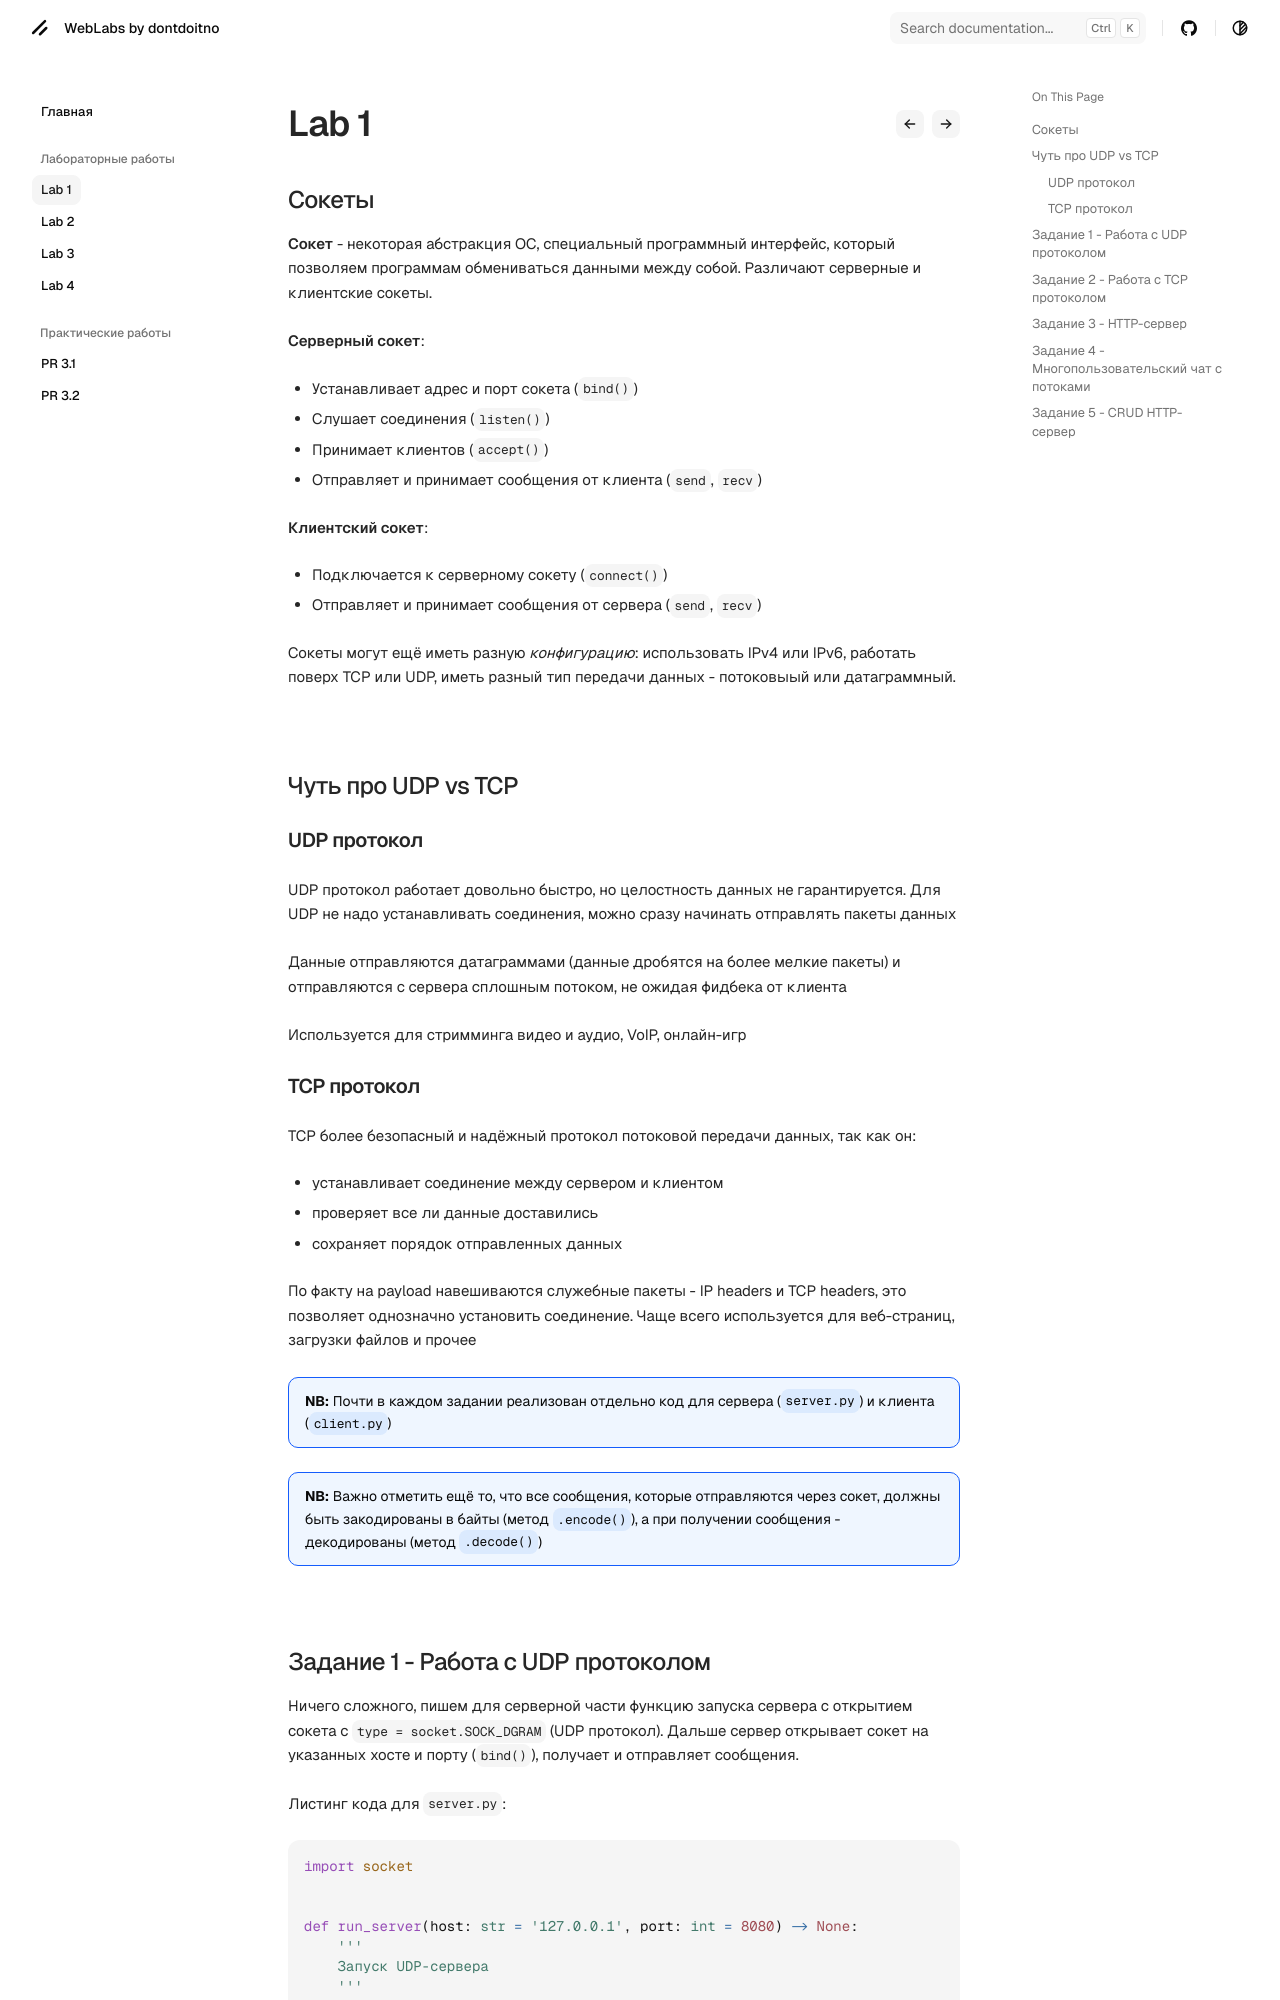

repository: dontdoitno/TonikX-ITMO_ICT_WebDevelopment_2025-2026 · page: lab1/index.html · generator: mkdocs

## Сокеты

**Сокет** - некоторая абстракция ОС, специальный программный интерфейс, который позволяем программам обмениваться данными между собой. Различают серверные и клиентские сокеты.

**Серверный сокет**:

- Устанавливает адрес и порт сокета (`bind()`)
- Слушает соединения (`listen()`)
- Принимает клиентов (`accept()`)
- Отправляет и принимает сообщения от клиента (`send`, `recv`)

**Клиентский сокет**:

- Подключается к серверному сокету (`connect()`)
- Отправляет и принимает сообщения от сервера (`send`, `recv`)

Сокеты могут ещё иметь разную *конфигурацию*: использовать IPv4 или IPv6, работать поверх TCP или UDP, иметь разный тип передачи данных - потоковыый или датаграммный.

## Чуть про UDP vs TCP

#### UDP протокол

UDP протокол работает довольно быстро, но целостность данных не гарантируется. Для UDP не надо устанавливать соединения, можно сразу начинать отправлять пакеты данных

Данные отправляются датаграммами (данные дробятся на более мелкие пакеты) и отправляются с сервера сплошным потоком, не ожидая фидбека от клиента

Используется для стримминга видео и аудио, VoIP, онлайн-игр

#### TCP протокол

TCP более безопасный и надёжный протокол потоковой передачи данных, так как он:

- устанавливает соединение между сервером и клиентом
- проверяет все ли данные доставились
- сохраняет порядок отправленных данных

По факту на payload навешиваются служебные пакеты - IP headers и TCP headers, это позволяет однозначно установить соединение. Чаще всего используется для веб-страниц, загрузки файлов и прочее

!!! info "NB:"
    Почти в каждом задании реализован отдельно код для сервера (`server.py`) и клиента (`client.py`)


!!! info "NB:"
    Важно отметить ещё то, что все сообщения, которые отправляются через сокет, должны быть закодированы в байты (метод `.encode()`), а при получении сообщения - декодированы (метод `.decode()`)

## Задание 1 - Работа с UDP протоколом

Ничего сложного, пишем для серверной части функцию запуска сервера с открытием сокета с `type = socket.SOCK_DGRAM` (UDP протокол). Дальше сервер открывает сокет на указанных хосте и порту (`bind()`), получает и отправляет сообщения.

Листинг кода для `server.py`:

```python
import socket


def run_server(host: str = '127.0.0.1', port: int = 8080) -> None:
    '''
    Запуск UDP-сервера
    '''
    with socket.socket(socket.AF_INET, socket.SOCK_DGRAM) as server:
        server.bind((host, port))
        print(f'Server started at {host}:{port}')

        data, client_addr = server.recvfrom(1024)
        print(f'Recieved message from client: {data.decode()}')

        msg = 'Hello, client'
        server.sendto(msg.encode(), client_addr)
        print(f'Sended message to client {client_addr[0]}:{client_addr[1]}: {msg}')

if __name__ == '__main__':
    run_server()
```

Для клиента тоже пишем функцию для запуска клиента собственно, подключаемся к хосту и порту сервера, получаем и отправляем сообщения.

Листинг кода для `client.py`:

```python
import socket


def run_client(server_host: str = '127.0.0.1', server_port: int = 8080):
    '''
    Запуск клиента и подключение с UDP-серверу
    '''
    with socket.socket(socket.AF_INET, socket.SOCK_DGRAM) as client:
        msg = 'Hello, server'

        client.sendto(msg.encode(), (server_host, server_port))
        print(f'Message send to server {server_host}:{server_port}: {msg}')

        data, _ = client.recvfrom(1024)
        print(f'Recieced response from server: {data.decode()}')


if __name__ == '__main__':
    run_client()
```

При запуске в терминале сначала сервера, потом клиента, сначала на сервере увидим сообщение "Hello, server", потом сервер ответит на это сообщением "Hello, client". Ну и заодно будут видны логи кто что кому отправил.
